Dataset: dataset (GitHub, Losabit/Instrument-Classification). Classes: guitar, piano, saxo.

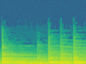
Label: piano

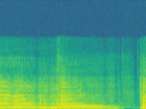
Label: saxo

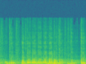
Label: saxo

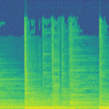
Label: guitar

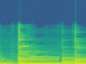
Label: guitar

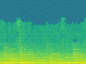
Label: piano
